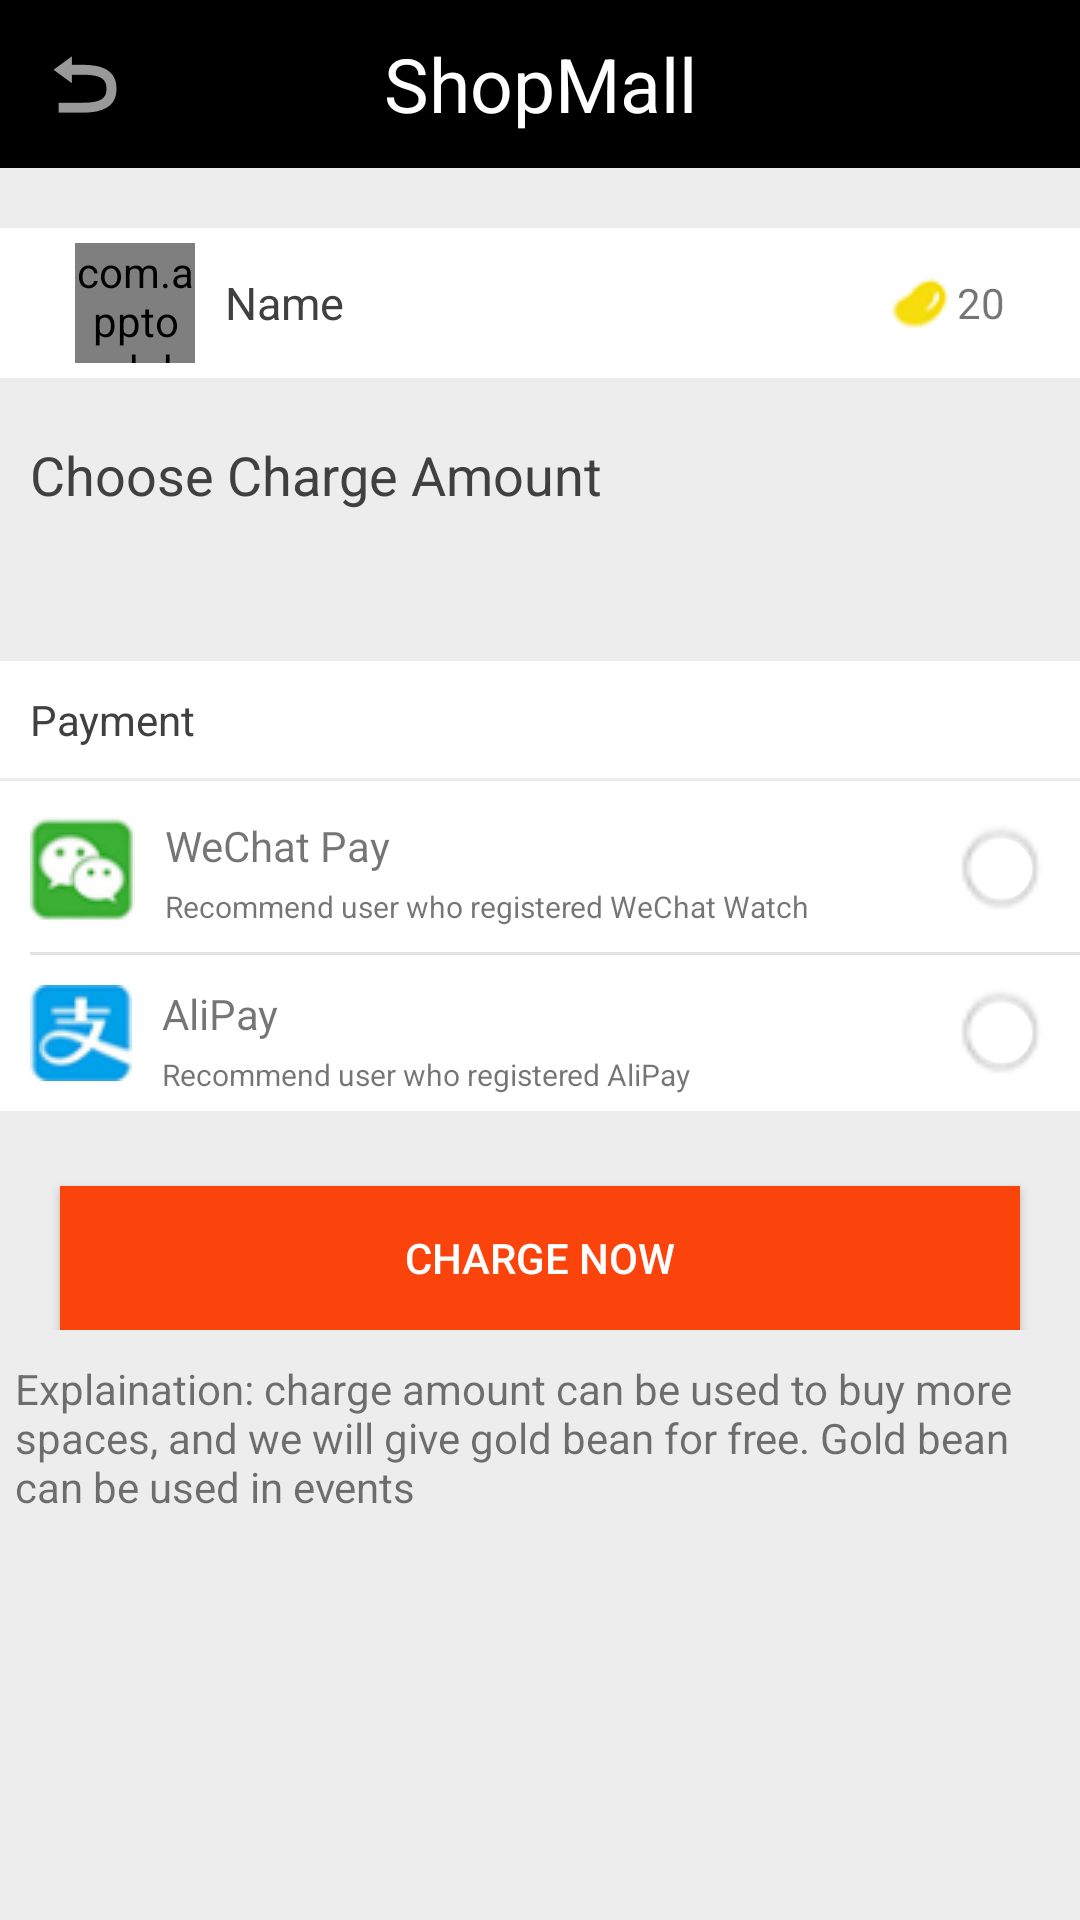

This screen was rendered from an Android layout file. Write that file and the resources it references.
<!-- AndroidManifest.xml: application theme AppTheme.NoActionBar -->
<!-- res/layout/charge_activity.xml -->
<?xml version="1.0" encoding="utf-8"?>

<ScrollView android:layout_width="match_parent"
    android:layout_height="match_parent"
    xmlns:app="http://schemas.android.com/apk/res-auto"
    android:fillViewport="true"
    android:scrollbars="none"
    xmlns:android="http://schemas.android.com/apk/res/android">
<LinearLayout
    android:orientation="vertical" android:layout_width="match_parent"
    android:layout_height="wrap_content"
    >
    <android.support.design.widget.AppBarLayout android:layout_width="match_parent"
        android:layout_height="wrap_content"
        android:fitsSystemWindows="true"
        >
        <include layout="@layout/top_toolbar"/>

    </android.support.design.widget.AppBarLayout>
    <LinearLayout
        android:background="#ededed"
        android:layout_width="match_parent"
        android:layout_height="wrap_content"
        android:orientation="vertical">
        
        <LinearLayout
            android:layout_marginTop="20dp"
            android:background="#ffffff"
            android:layout_width="match_parent"
            android:layout_height="wrap_content"
            android:orientation="horizontal">
            
            
            <com.apptouch.binquanwang.shopmall.CircleImageView
                android:layout_width="40dp"
                android:layout_height="40dp"
                android:layout_marginStart="25dp"
                android:layout_marginTop="5dp"
                android:layout_marginBottom="5dp"
                android:src="@drawable/portrait"
                app:civ_border_width="2dp"
                app:civ_border_color="@android:color/holo_red_light"/>
            <TextView
                android:textSize="15sp"
                android:textColor="#414040"
                android:layout_marginStart="10dp"
                android:layout_width="wrap_content"
                android:layout_height="wrap_content"
                android:layout_gravity="center"
                android:text="Name"/>
            <TextView
                android:layout_weight="1"
                android:layout_width="0dp"
                android:layout_height="match_parent" />
            <ImageView
                android:layout_width="wrap_content"
                android:layout_height="wrap_content"
                android:src="@drawable/goldbean_whitebackground"
                android:layout_gravity="center_vertical"
                />
            <TextView
                android:layout_width="wrap_content"
                android:layout_height="wrap_content"
                android:text="20"
                android:layout_marginEnd="25dp"
                android:layout_gravity="center_vertical"/>

        </LinearLayout>
        <LinearLayout
            android:layout_width="wrap_content"
            android:layout_height="match_parent"
            android:orientation="vertical">

            <TextView
                android:layout_marginBottom="10dp"
                android:layout_marginStart="10dp"
                android:layout_marginTop="20dp"
                android:textColor="#414040"
                android:layout_width="match_parent"
                android:layout_height="wrap_content"
                android:textSize="18sp"
                android:text="Choose Charge Amount"/>

        </LinearLayout>
        <GridView

            android:paddingEnd="10dp"
            android:paddingBottom="30dp"
            android:paddingStart="10dp"
            android:paddingTop="10dp"
            android:id="@+id/charge_activity_gridview"
            android:layout_width="match_parent"
            android:layout_height="wrap_content"
            android:numColumns="4"
            android:verticalSpacing="15dp"

            />
        <LinearLayout
            android:layout_width="match_parent"
            android:layout_height="wrap_content"
            android:orientation="vertical"
            >
            <TextView
                android:paddingStart="10dp"
                android:paddingTop="10dp"
                android:paddingBottom="10dp"
                android:layout_width="match_parent"
                android:layout_height="wrap_content"
                android:text="Payment"
                android:textColor="#414040"
                android:background="#ffffff"/>
            <LinearLayout
                android:layout_marginTop="1dp"
                android:layout_width="match_parent"
                android:layout_height="wrap_content"
                android:orientation="vertical"
                android:background="#ffffff">
                <LinearLayout
                    android:layout_marginTop="2dp"
                    android:layout_width="match_parent"
                    android:layout_height="wrap_content"
                    android:orientation="vertical"
                    android:background="#ffffff">
                    <LinearLayout
                        android:layout_width="match_parent"
                        android:layout_height="wrap_content"
                        android:orientation="horizontal">
                        <ImageView
                            android:paddingBottom="10dp"
                            android:paddingStart="10dp"
                            android:paddingTop="10dp"
                            android:layout_width="wrap_content"
                            android:layout_height="wrap_content"
                            android:src="@drawable/wechat_icon"/>
                        <LinearLayout
                            android:layout_weight="1"
                            android:layout_width="wrap_content"
                            android:layout_height="match_parent"
                            android:orientation="vertical">
                            <TextView
                                android:paddingStart="10dp"
                                android:paddingTop="10dp"
                                android:layout_width="match_parent"
                                android:layout_height="wrap_content"
                                android:text="WeChat Pay"
                                android:textSize="14sp"/>
                            <TextView
                                android:paddingStart="10dp"
                                android:paddingTop="4dp"
                                android:textSize="10sp"
                                android:layout_width="match_parent"
                                android:layout_height="wrap_content"
                                android:text="Recommend user who registered WeChat Watch"/>
                        </LinearLayout>

                        <RadioButton

                            android:background="@drawable/radio_button"
                            android:checked="false"
                            android:id="@+id/radiobutton_wechat"
                            android:layout_gravity="center_vertical"
                            android:layout_width="wrap_content"
                            android:layout_height="wrap_content"
                            android:layout_marginEnd="10dp"/>

                    </LinearLayout>
                </LinearLayout>
                <View
                    android:layout_marginStart="10dp"
                    android:layout_width="fill_parent"
                    android:layout_height="1dp"
                    android:background="#e4e2e2"/>
                <LinearLayout
                    android:layout_width="match_parent"
                    android:layout_height="wrap_content"
                    android:orientation="vertical"
                    android:background="#ffffff">
                    <LinearLayout
                        android:layout_width="match_parent"
                        android:layout_height="wrap_content"
                        android:orientation="horizontal">
                        <ImageView
                            android:paddingBottom="10dp"
                            android:paddingStart="10dp"
                            android:paddingTop="10dp"
                            android:layout_width="wrap_content"
                            android:layout_height="wrap_content"
                            android:src="@drawable/alipay_icon"/>
                        <LinearLayout
                            android:layout_weight="1"
                            android:layout_width="wrap_content"
                            android:layout_height="match_parent"
                            android:orientation="vertical">
                            <TextView
                                android:paddingStart="10dp"
                                android:paddingTop="10dp"
                                android:layout_width="match_parent"
                                android:layout_height="wrap_content"
                                android:text="AliPay"
                                android:textSize="14sp"/>
                            <TextView
                                android:paddingStart="10dp"
                                android:paddingTop="4dp"
                                android:textSize="10sp"
                                android:layout_width="match_parent"
                                android:layout_height="wrap_content"
                                android:text="Recommend user who registered AliPay"/>
                        </LinearLayout>

                        <RadioButton
                            android:background="@drawable/radio_button"
                            android:checked="false"
                            android:id="@+id/radiobutton_alipay"
                            android:layout_gravity="center_vertical"
                            android:layout_width="wrap_content"
                            android:layout_height="wrap_content"
                            android:layout_marginEnd="10dp"/>
                    </LinearLayout>
                </LinearLayout>
            </LinearLayout>
        </LinearLayout>
        <Button
            android:id="@+id/charge_activity_charge_immediately"
            android:background="#fa440c"
            android:layout_width="match_parent"
            android:layout_height="wrap_content"
            android:layout_marginStart="20dp"
            android:layout_marginEnd="20dp"
            android:layout_marginTop="25dp"
            android:text="Charge Now"
            android:textColor="@android:color/white"/>

    </LinearLayout>

    <TextView
        android:background="#ededed"
        android:paddingTop="10dp"
        android:paddingStart="5dp"
        android:paddingEnd="5dp"
        android:layout_weight="1"
        android:layout_width="match_parent"
        android:layout_height="0dp"
        android:text="@string/charge_explanation"/>

</LinearLayout>
</ScrollView>
<!-- res/layout/top_toolbar.xml (included above) -->
<?xml version="1.0" encoding="utf-8"?>

<android.support.v7.widget.Toolbar android:id="@+id/toolbar"
    android:layout_width="match_parent"
    android:layout_height="wrap_content"
    app:contentInsetStartWithNavigation="0dp"
    app:titleTextColor="@android:color/white"
    app:navigationIcon="@android:drawable/ic_menu_revert"
    xmlns:android="http://schemas.android.com/apk/res/android"
    xmlns:app="http://schemas.android.com/apk/res-auto"
    >
    
    <TextView
        android:id="@+id/toolbar_title"
        android:layout_width="wrap_content"
        android:layout_height="match_parent"
        android:text="@string/app_name"
        android:textSize="25sp"
        android:textColor="@android:color/white"
        android:layout_gravity="center"/>


</android.support.v7.widget.Toolbar>
<!-- resources referenced by this layout -->
<resources>
  <!-- drawable alipay_icon: png bitmap (drawable, 2304 bytes) -->
  <!-- drawable circle_portrait (drawable) -->
  <?xml version="1.0" encoding="utf-8"?>
  
  <shape xmlns:android="http://schemas.android.com/apk/res/android" android:shape="oval" >
      <gradient android:startColor="#ffffff" android:endColor="#ffffff"
          android:angle="270"/>
  </shape>
  <!-- drawable goldbean_whitebackground: png bitmap (drawable, 918 bytes) -->
  <!-- drawable portrait: png bitmap (drawable, 44337 bytes) -->
  <!-- drawable radio_button (drawable) -->
  <?xml version="1.0" encoding="utf-8"?>
  
  <selector xmlns:android="http://schemas.android.com/apk/res/android">
  
      <item
          android:state_enabled="true"
          android:state_checked="false"
          android:drawable="@drawable/radiobutton_unchecked"
          />
      <item
          android:state_enabled="true"
          android:state_checked="true"
          android:drawable="@drawable/radiobutton_checked"
      />
  
  </selector>
  <!-- drawable wechat_icon: png bitmap (drawable, 2625 bytes) -->
  <string name="app_name">ShopMall</string>
  <string name="charge_explanation">Explaination: charge amount can be used to buy more spaces, and we will give gold bean for free. Gold bean can be used in events</string>
  <style name="AppTheme.NoActionBar" parent="AppTheme">
          <item name="colorPrimary">@android:color/black</item>
          <item name="colorPrimaryDark">@android:color/black</item>
          <item name="colorAccent">@android:color/holo_green_light</item>
          <item name="android:textColorSecondary">@android:color/white</item>
          <item name="windowActionBar">false</item>
          <item name="windowNoTitle">true</item>
      </style>
  <!-- drawable radiobutton_unchecked: png bitmap (drawable, 557 bytes) -->
  <!-- drawable radiobutton_checked: png bitmap (drawable, 901 bytes) -->
  <style name="AppTheme" parent="Theme.AppCompat.Light.DarkActionBar">
          
          <item name="colorPrimary">@color/colorPrimary</item>
          <item name="colorPrimaryDark">@color/colorPrimaryDark</item>
          <item name="colorAccent">@color/colorAccent</item>
      </style>
  <color name="colorPrimary">#3F51B5</color>
  <color name="colorPrimaryDark">#303F9F</color>
  <color name="colorAccent">#FF4081</color>
</resources>
